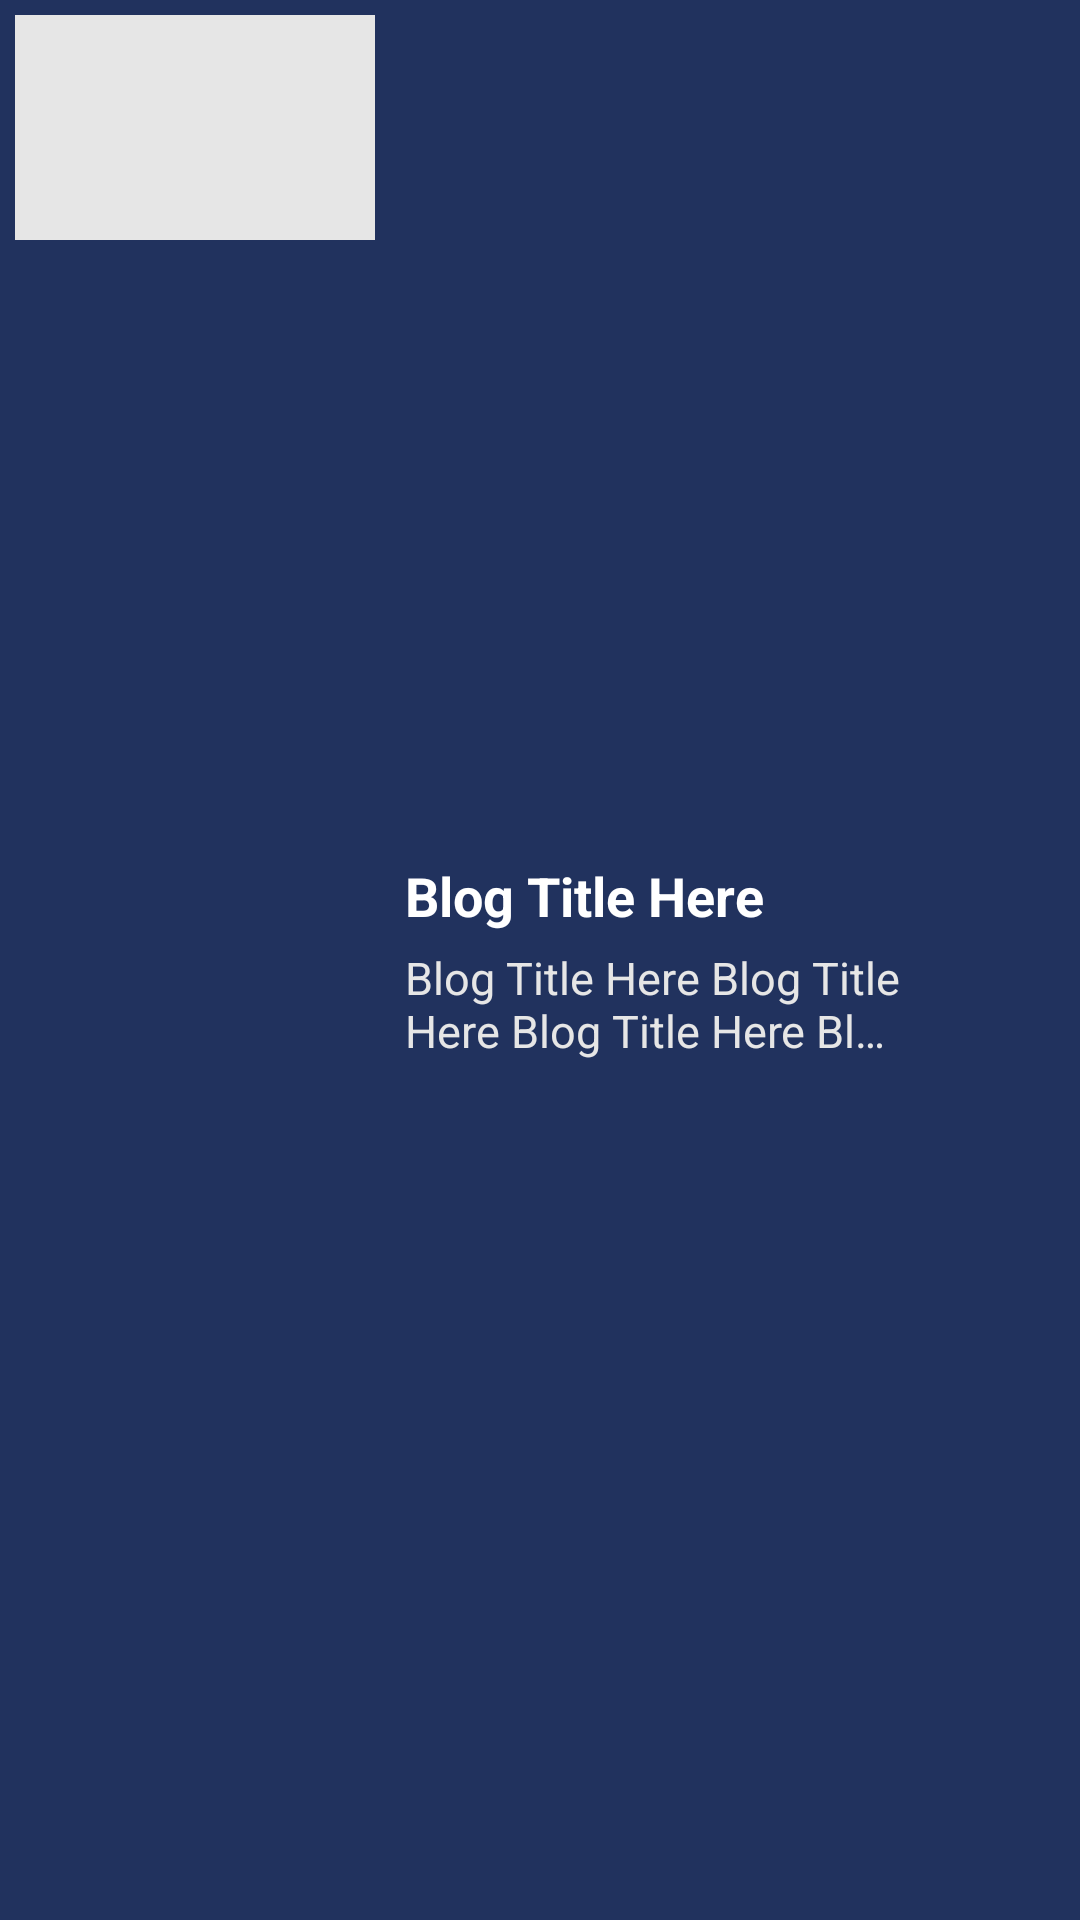

Reconstruct the res/layout file that produces this screen, plus the resources it refers to.
<!-- AndroidManifest.xml: application theme AppTheme -->
<!-- res/layout/profile_layout.xml -->
<?xml version="1.0" encoding="utf-8"?>
<RelativeLayout
    android:id="@+id/post_layout"
    xmlns:android="http://schemas.android.com/apk/res/android"
    android:layout_width="match_parent"
    android:layout_height="wrap_content"
    android:layout_marginBottom="10dp"
    android:padding="5dp"
    android:background="@color/colorPrimary">

    <ImageView
        android:id="@+id/image"
        android:layout_width="120dp"
        android:layout_height="75dp"
        android:scaleType="centerCrop"
        android:background="@color/colorLightGrey"/>

    <LinearLayout
        android:layout_width="match_parent"
        android:layout_height="wrap_content"
        android:layout_centerVertical="true"
        android:layout_marginStart="10dp"
        android:layout_marginEnd="10dp"
        android:layout_toEndOf="@id/image"
        android:layout_toStartOf="@id/delete"
        android:orientation="vertical">

        <TextView
            android:id="@+id/blog_title"
            android:layout_width="wrap_content"
            android:layout_height="wrap_content"
            android:text="Blog Title Here"
            android:textSize="18sp"
            android:textColor="@color/colorWhite"
            android:textStyle="bold"/>

        <TextView
            android:id="@+id/blog"
            android:layout_width="wrap_content"
            android:layout_height="wrap_content"
            android:layout_marginTop="5dp"
            android:text="Blog Title Here Blog Title Here Blog Title Here Blog Title Here  Blog Title Here"
            android:ellipsize="end"
            android:maxLines="2"
            android:textSize="15sp"
            android:textColor="@color/colorLightGrey"/>

    </LinearLayout>

    <ImageView
        android:id="@+id/delete"
        android:layout_width="45dp"
        android:layout_height="45dp"
        android:src="@drawable/delete"
        android:tint="#FF3434"
        android:layout_alignParentEnd="true"
        android:layout_centerVertical="true"/>

</RelativeLayout>
<!-- resources referenced by this layout -->
<resources>
  <color name="colorLightGrey">#E6E6E6</color>
  <color name="colorPrimary">#21325E</color>
  <color name="colorWhite">#FFFFFF</color>
  <style name="AppTheme" parent="Theme.AppCompat.Light.NoActionBar">
          
          <item name="colorPrimary">@color/colorPrimary</item>
          <item name="colorPrimaryDark">@color/colorPrimaryDark</item>
          <item name="colorAccent">@color/colorAccent</item>
      </style>
  <color name="colorPrimaryDark">#21325E</color>
  <color name="colorAccent">#21325E</color>
</resources>
